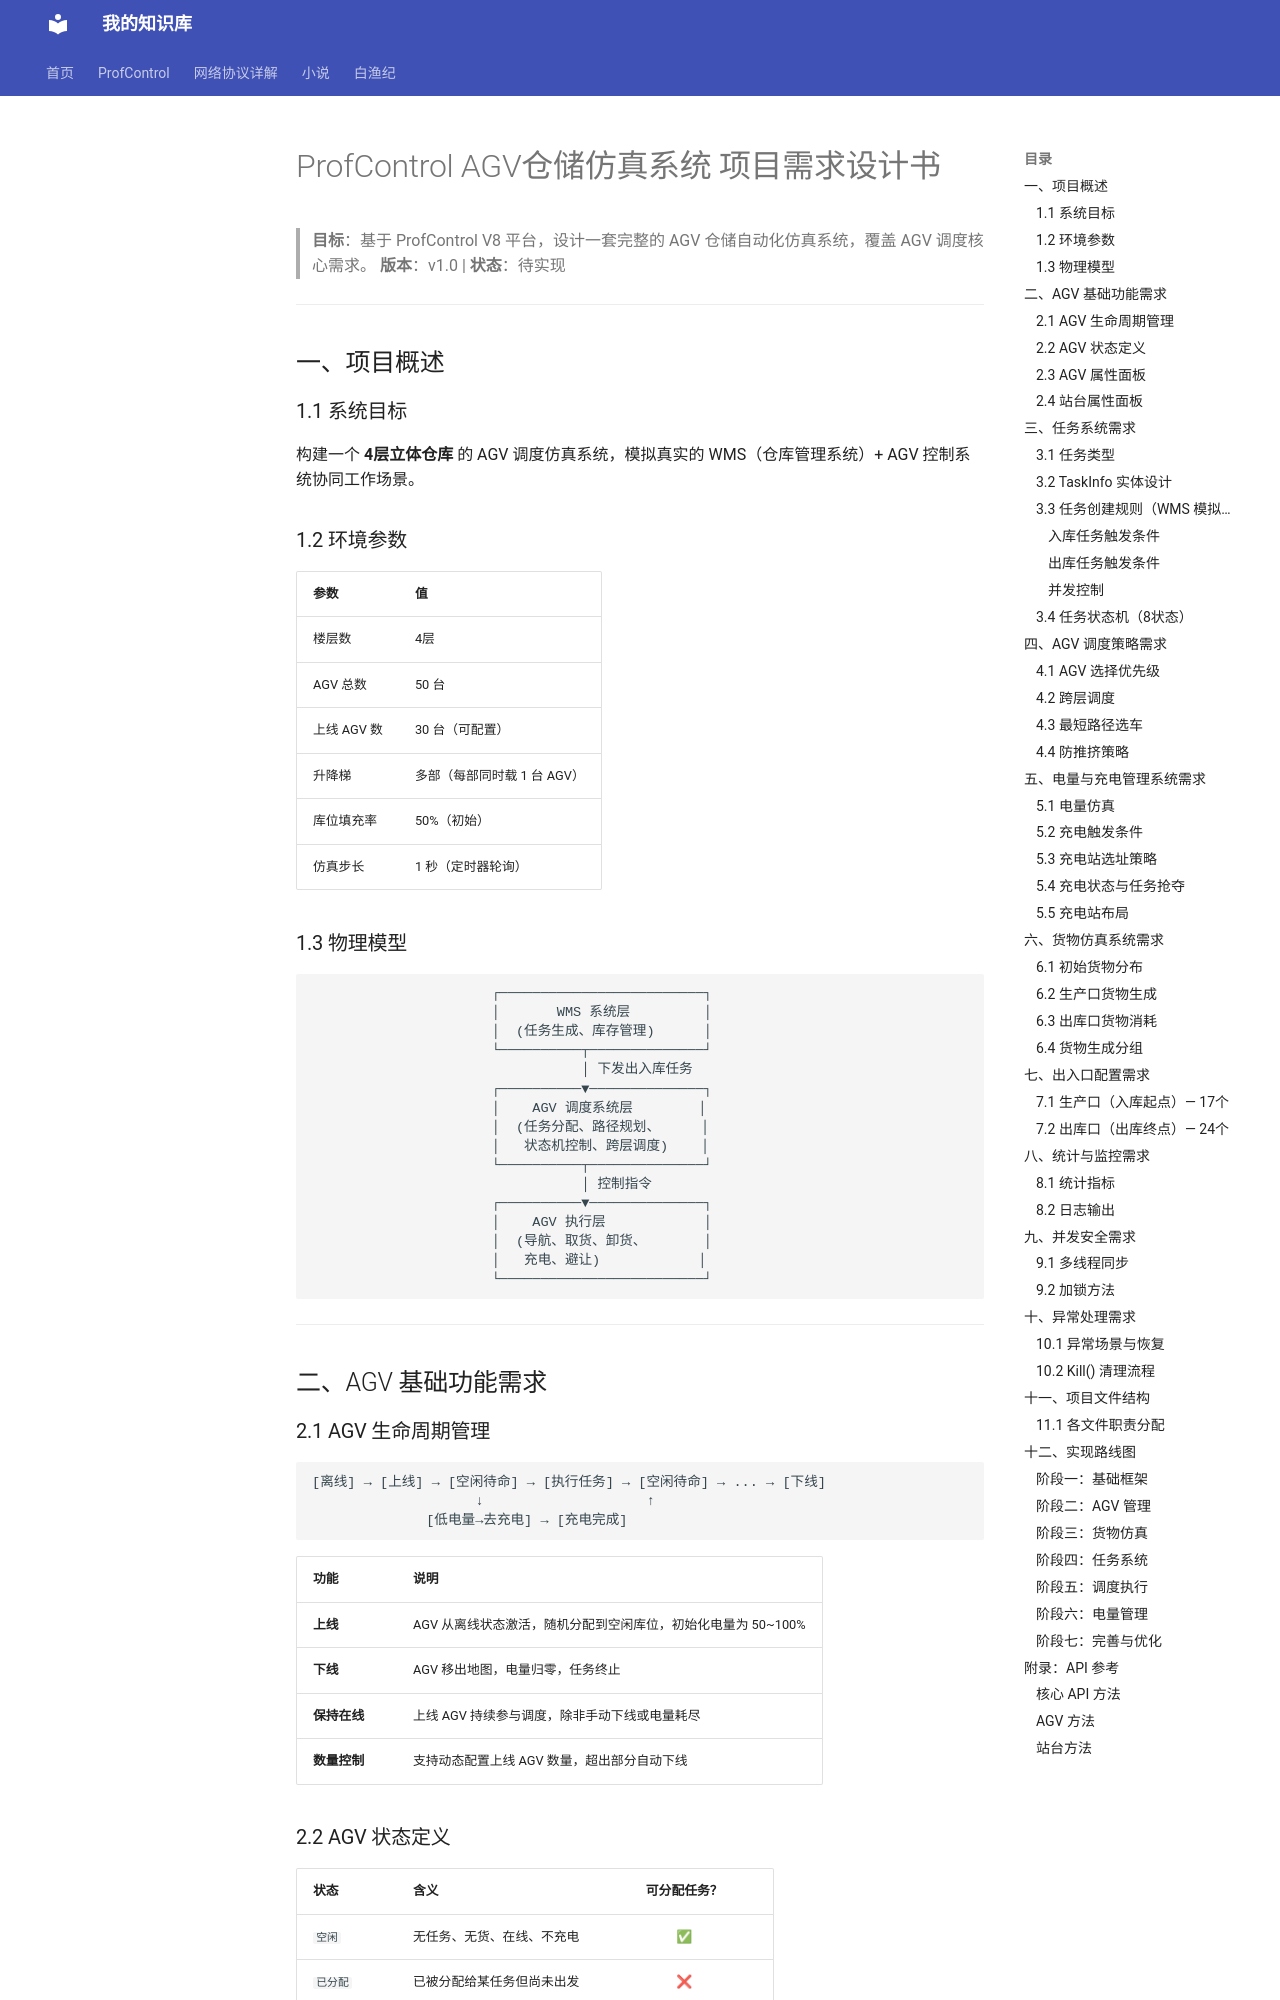

repository: Sstarburn/my-notes · page: ProfControl AGV仓储仿真系统 项目需求设计书/index.html · generator: mkdocs

# ProfControl AGV仓储仿真系统 项目需求设计书

> **目标**：基于 ProfControl V8 平台，设计一套完整的 AGV 仓储自动化仿真系统，覆盖 AGV 调度核心需求。
> **版本**：v1.0 | **状态**：待实现

---

## 一、项目概述

### 1.1 系统目标

构建一个 **4层立体仓库** 的 AGV 调度仿真系统，模拟真实的 WMS（仓库管理系统）+ AGV 控制系统协同工作场景。

### 1.2 环境参数

| 参数 | 值 |
|------|-----|
| 楼层数 | 4层 |
| AGV 总数 | 50 台 |
| 上线 AGV 数 | 30 台（可配置） |
| 升降梯 | 多部（每部同时载 1 台 AGV） |
| 库位填充率 | 50%（初始） |
| 仿真步长 | 1 秒（定时器轮询） |

### 1.3 物理模型

```
                      ┌─────────────────────────┐
                      │       WMS 系统层         │
                      │  (任务生成、库存管理)      │
                      └──────────┬──────────────┘
                                 │ 下发出入库任务
                      ┌──────────▼──────────────┐
                      │    AGV 调度系统层        │
                      │  (任务分配、路径规划、     │
                      │   状态机控制、跨层调度)    │
                      └──────────┬──────────────┘
                                 │ 控制指令
                      ┌──────────▼──────────────┐
                      │    AGV 执行层            │
                      │  (导航、取货、卸货、       │
                      │   充电、避让)            │
                      └─────────────────────────┘
```

---

## 二、AGV 基础功能需求
